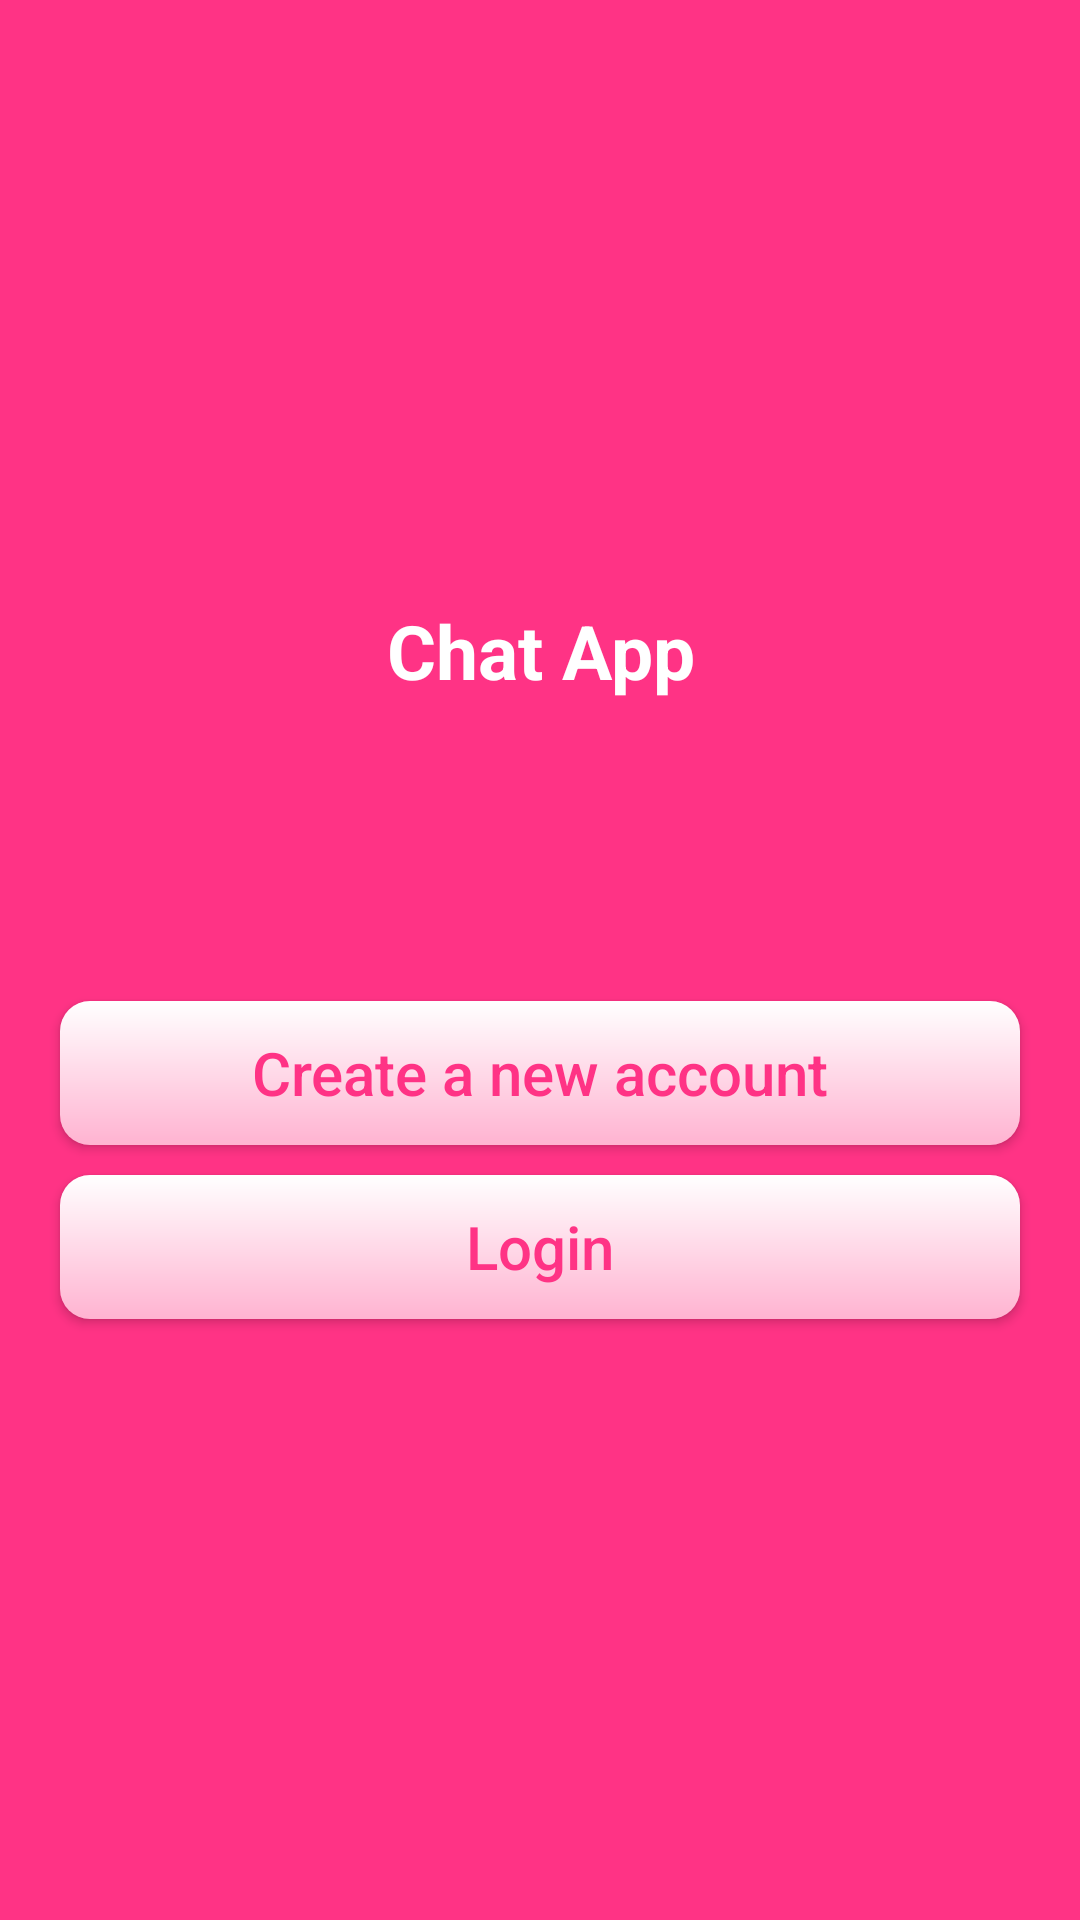

Android layout source for this screen:
<!-- AndroidManifest.xml: application theme Theme.ChatApp -->
<!-- res/layout/activity_start.xml -->
<?xml version="1.0" encoding="utf-8"?>
<LinearLayout xmlns:android="http://schemas.android.com/apk/res/android"
    xmlns:tools="http://schemas.android.com/tools"
    android:layout_width="match_parent"
    android:layout_height="match_parent"
    android:background="@color/main_pink"
    android:gravity="center"
    android:orientation="vertical"
    tools:context=".StartActivity">

    <TextView
        android:layout_width="wrap_content"
        android:layout_height="wrap_content"
        android:gravity="center_horizontal"
        android:text="@string/app_name"
        android:textSize="@dimen/txt_size"
        android:textStyle="bold"
        android:textColor="@color/white"/>

    <Button
        android:id="@+id/start_button_register"
        android:layout_width="match_parent"
        android:layout_height="wrap_content"
        android:layout_marginLeft="@dimen/size_20dp"
        android:layout_marginTop="@dimen/size_100dp"
        android:layout_marginRight="@dimen/size_20dp"
        android:background="@drawable/background_button"
        android:text="@string/registration"
        android:textAllCaps="false"
        android:textColor="@color/main_pink"
        android:textSize="@dimen/txt_size_20" />

    <Button
        android:id="@+id/start_button_login"
        android:layout_width="match_parent"
        android:layout_height="wrap_content"
        android:layout_marginLeft="@dimen/txt_size_20"
        android:layout_marginTop="@dimen/size_10dp"
        android:layout_marginRight="@dimen/size_20dp"
        android:background="@drawable/background_button"
        android:text="@string/Login"
        android:textAllCaps="false"
        android:textColor="@color/main_pink"
        android:textSize="@dimen/txt_size_20" />

</LinearLayout>
<!-- resources referenced by this layout -->
<resources>
  <color name="main_pink">#ff3385</color>
  <color name="white">#FFFFFFFF</color>
  <dimen name="size_100dp">100dp</dimen>
  <dimen name="size_10dp">10dp</dimen>
  <dimen name="size_20dp">20dp</dimen>
  <dimen name="txt_size">25sp</dimen>
  <dimen name="txt_size_20">20sp</dimen>
  <!-- drawable background_button (drawable) -->
  <?xml version="1.0" encoding="UTF-8"?>
  <shape xmlns:android="http://schemas.android.com/apk/res/android">
      <gradient
          android:angle="90"
          android:endColor="@color/white"
          android:startColor="@color/background_btn"
          android:type="linear" />
      <corners android:radius="@dimen/size_10dp" />
  </shape>
  <string name="Login">Login</string>
  <string name="app_name">Chat App</string>
  <string name="registration">Create a new account</string>
  <style name="Theme.ChatApp" parent="Theme.MaterialComponents.DayNight.DarkActionBar">
          
          <item name="colorPrimary">@color/white</item>
          <item name="colorPrimaryVariant">@color/purple_700</item>
          <item name="colorOnPrimary">@color/white</item>
          
          <item name="colorSecondary">@color/teal_200</item>
          <item name="colorSecondaryVariant">@color/teal_700</item>
          <item name="colorOnSecondary">@color/black</item>
          
          <item name="android:statusBarColor" tools:targetApi="l">?attr/colorPrimaryVariant</item>
          
          <item name="windowActionBar">false</item>
          <item name="windowNoTitle">true</item>
      </style>
  <color name="background_btn">#ffb3d1</color>
  <color name="purple_700">#FF3700B3</color>
  <color name="teal_200">#FF03DAC5</color>
  <color name="teal_700">#FF018786</color>
  <color name="black">#FF000000</color>
</resources>
